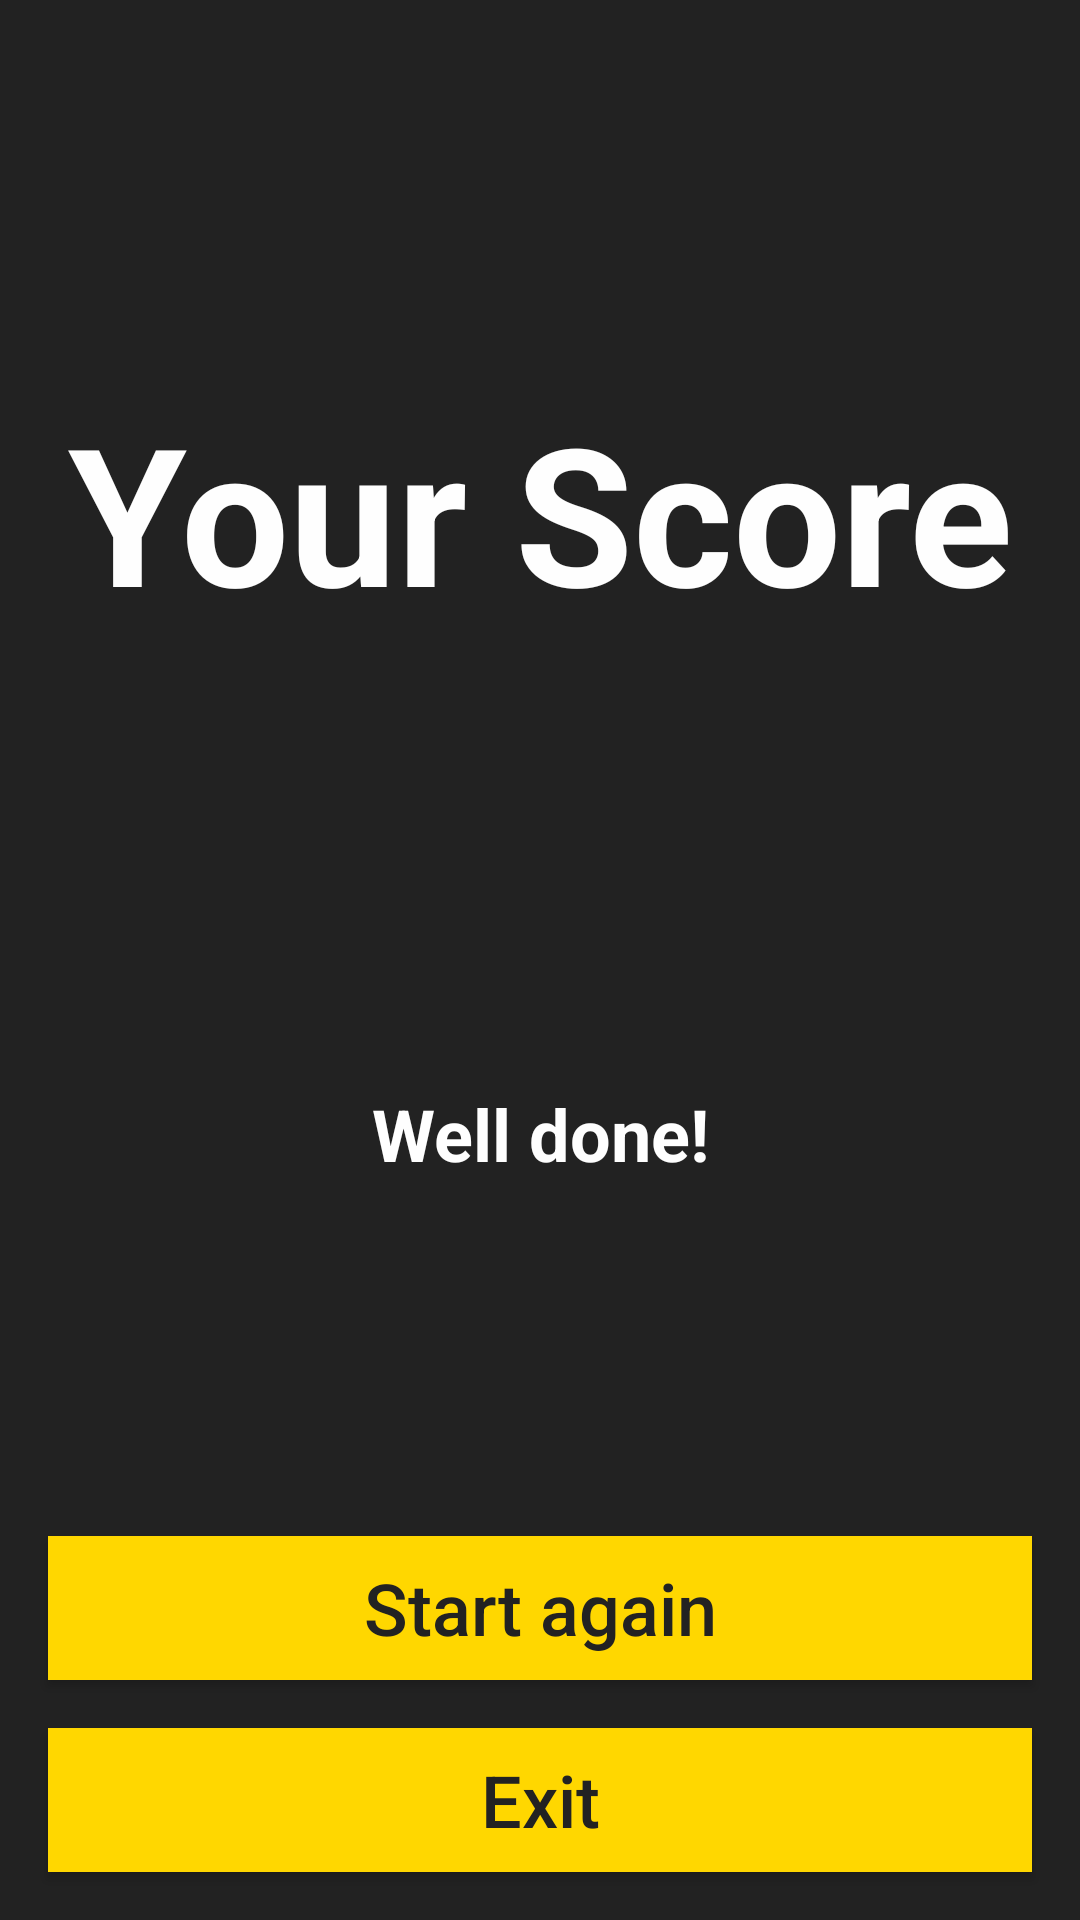

Write the Android layout XML for this screen, with the resource values it uses.
<!-- AndroidManifest.xml: application theme Theme.MyApp -->
<!-- res/layout/activity_lesson_summary.xml -->
<?xml version="1.0" encoding="utf-8"?>
<androidx.constraintlayout.widget.ConstraintLayout xmlns:android="http://schemas.android.com/apk/res/android"
    xmlns:app="http://schemas.android.com/apk/res-auto"
    xmlns:tools="http://schemas.android.com/tools"
    android:id="@+id/final"
    android:layout_width="match_parent"
    android:layout_height="match_parent"
    android:background="@color/background"
    tools:context=".LessonSummaryActivity">

    <TextView
        android:id="@+id/final_score"
        android:layout_width="wrap_content"
        android:layout_height="wrap_content"
        android:layout_marginTop="128dp"
        android:text="@string/your_score"
        android:textAlignment="center"
        android:textColor="@color/text"
        android:textSize="64sp"
        android:textStyle="bold"
        app:layout_constraintEnd_toEndOf="parent"
        app:layout_constraintHorizontal_bias="0.5"
        app:layout_constraintStart_toStartOf="parent"
        app:layout_constraintTop_toTopOf="parent" />

    <TextView
        android:id="@+id/textView5"
        android:layout_width="wrap_content"
        android:layout_height="wrap_content"
        android:layout_marginTop="36dp"
        android:textAlignment="center"
        android:textColor="@color/main"
        android:textSize="48sp"
        android:textStyle="bold"
        app:layout_constraintEnd_toEndOf="parent"
        app:layout_constraintHorizontal_bias="0.5"
        app:layout_constraintStart_toStartOf="parent"
        app:layout_constraintTop_toBottomOf="@+id/final_score" />

    <TextView
        android:id="@+id/score_message"
        android:layout_width="wrap_content"
        android:layout_height="wrap_content"
        android:layout_marginTop="48dp"
        android:text="@string/score_message_good"
        android:textColor="@color/text"
        android:textSize="24sp"
        android:textStyle="bold"
        app:layout_constraintEnd_toEndOf="parent"
        app:layout_constraintStart_toStartOf="parent"
        app:layout_constraintTop_toBottomOf="@+id/textView5" />

    <Button
        android:id="@+id/button2"
        android:layout_width="match_parent"
        android:layout_height="wrap_content"
        android:layout_marginStart="16dp"
        android:layout_marginEnd="16dp"
        android:layout_marginBottom="16dp"
        android:background="@color/main"
        android:text="@string/exit"
        android:textAllCaps="false"
        android:textColor="@color/text_dark"
        android:textSize="24sp"
        app:layout_constraintBottom_toBottomOf="parent"
        app:layout_constraintEnd_toEndOf="parent"
        app:layout_constraintHorizontal_bias="0.5"
        app:layout_constraintStart_toStartOf="parent" />

    <Button
        android:id="@+id/button3"
        android:layout_width="match_parent"
        android:layout_height="wrap_content"
        android:layout_marginStart="16dp"
        android:layout_marginEnd="16dp"
        android:layout_marginBottom="16dp"
        android:background="@color/main"
        android:text="@string/start_again"
        android:textAllCaps="false"
        android:textColor="@color/text_dark"
        android:textSize="24sp"
        app:layout_constraintBottom_toTopOf="@+id/button2"
        app:layout_constraintEnd_toEndOf="parent"
        app:layout_constraintHorizontal_bias="0.0"
        app:layout_constraintStart_toStartOf="parent" />
</androidx.constraintlayout.widget.ConstraintLayout>
<!-- resources referenced by this layout -->
<resources>
  <color name="background">#222222</color>
  <color name="main">#FFD700</color>
  <color name="text">#FEFEFE</color>
  <color name="text_dark">#222222</color>
  <string name="exit">Exit</string>
  <string name="score_message_good">Well done!</string>
  <string name="start_again">Start again</string>
  <string name="your_score">Your Score</string>
  <style name="Theme.MyApp" parent="Theme.AppCompat.DayNight.DarkActionBar">
          
          <item name="colorPrimary">@color/main</item>
          <item name="colorPrimaryVariant">@color/main</item>
          <item name="colorOnPrimary">@color/background</item>
          
          <item name="colorSecondary">@color/teal_200</item>
          <item name="colorSecondaryVariant">@color/teal_700</item>
          <item name="colorOnSecondary">@color/black</item>
          
          <item name="android:statusBarColor" tools:targetApi="l">?attr/colorPrimaryVariant</item>
          
      </style>
  <color name="teal_200">#FF03DAC5</color>
  <color name="teal_700">#FF018786</color>
  <color name="black">#FF000000</color>
</resources>
